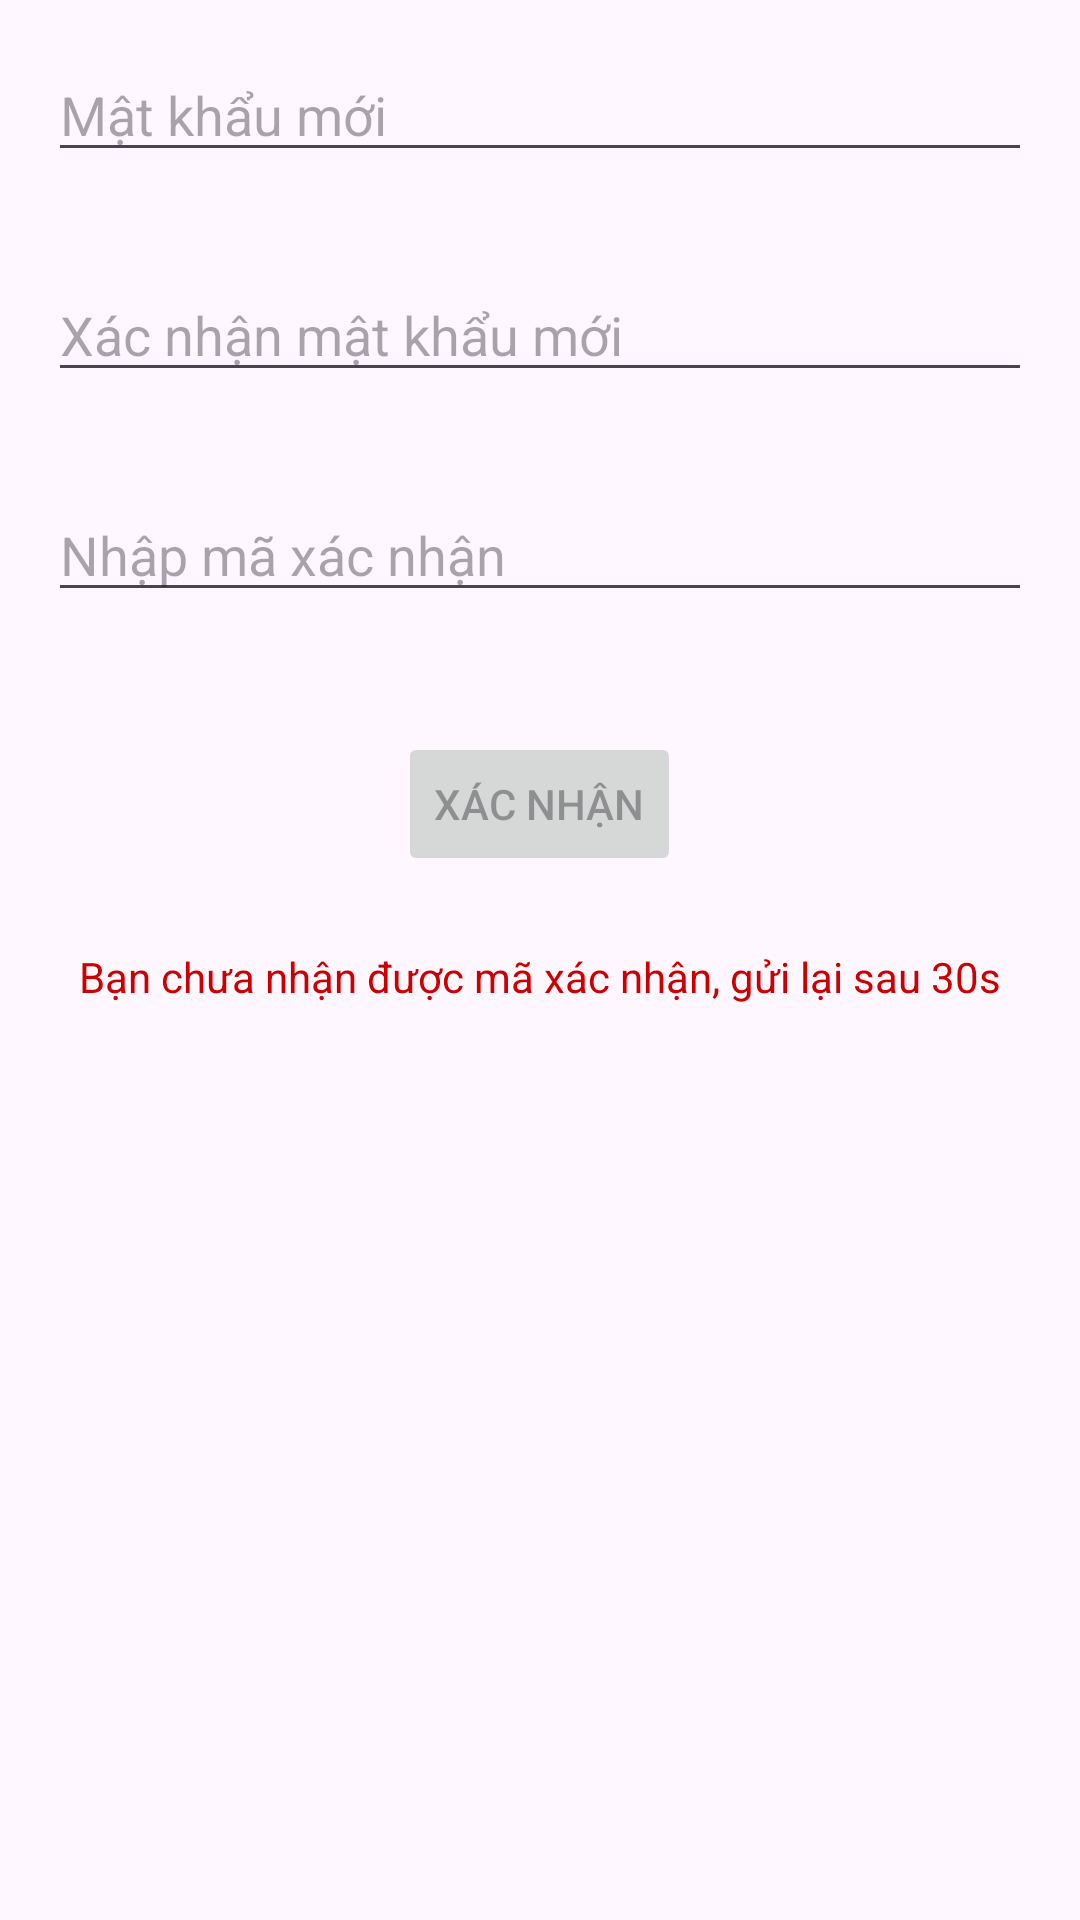

Produce the Android XML layout that renders to this screen, including the resource entries it uses.
<!-- AndroidManifest.xml: application theme Theme.HealthyApplication -->
<!-- res/layout/activity_quen_mat_khau.xml -->
<RelativeLayout xmlns:android="http://schemas.android.com/apk/res/android"
    android:layout_width="match_parent"
    android:layout_height="match_parent">

    <EditText
        android:id="@+id/editTextNewPassword"
        android:layout_width="match_parent"
        android:layout_height="wrap_content"
        android:layout_margin="16dp"
        android:hint="Mật khẩu mới"
        android:inputType="textPassword" />

    <EditText
        android:id="@+id/editTextConfirmPassword"
        android:layout_width="match_parent"
        android:layout_height="wrap_content"
        android:layout_below="@id/editTextNewPassword"
        android:layout_margin="16dp"
        android:hint="Xác nhận mật khẩu mới"
        android:inputType="textPassword" />

    <EditText
        android:id="@+id/editTextVerificationCode1"
        android:layout_width="match_parent"
        android:layout_height="wrap_content"
        android:layout_below="@id/editTextConfirmPassword"
        android:layout_marginStart="16dp"
        android:layout_marginTop="16dp"
        android:layout_marginEnd="16dp"
        android:layout_marginBottom="16dp"
        android:hint="Nhập mã xác nhận"
        android:inputType="text" />

    <Button
        android:id="@+id/buttonConfirm"
        android:layout_width="wrap_content"
        android:layout_height="wrap_content"
        android:layout_below="@id/editTextVerificationCode1"
        android:layout_centerHorizontal="true"
        android:layout_marginTop="24dp"
        android:enabled="false"
        android:text="Xác nhận" />

    <TextView
        android:id="@+id/textViewResendCode"
        android:layout_width="wrap_content"
        android:layout_height="wrap_content"
        android:layout_below="@id/buttonConfirm"
        android:layout_centerHorizontal="true"
        android:layout_marginTop="24dp"
        android:text="Bạn chưa nhận được mã xác nhận, gửi lại sau 30s"
        android:textColor="@android:color/holo_red_dark"
        android:clickable="true"
        android:onClick="resendVerification"
        android:gravity="center"/>


</RelativeLayout>
<!-- resources referenced by this layout -->
<resources>
  <style name="Theme.HealthyApplication" parent="Base.Theme.HealthyApplication" />
  <style name="Base.Theme.HealthyApplication" parent="Theme.Material3.DayNight.NoActionBar">
          
          
      </style>
</resources>
